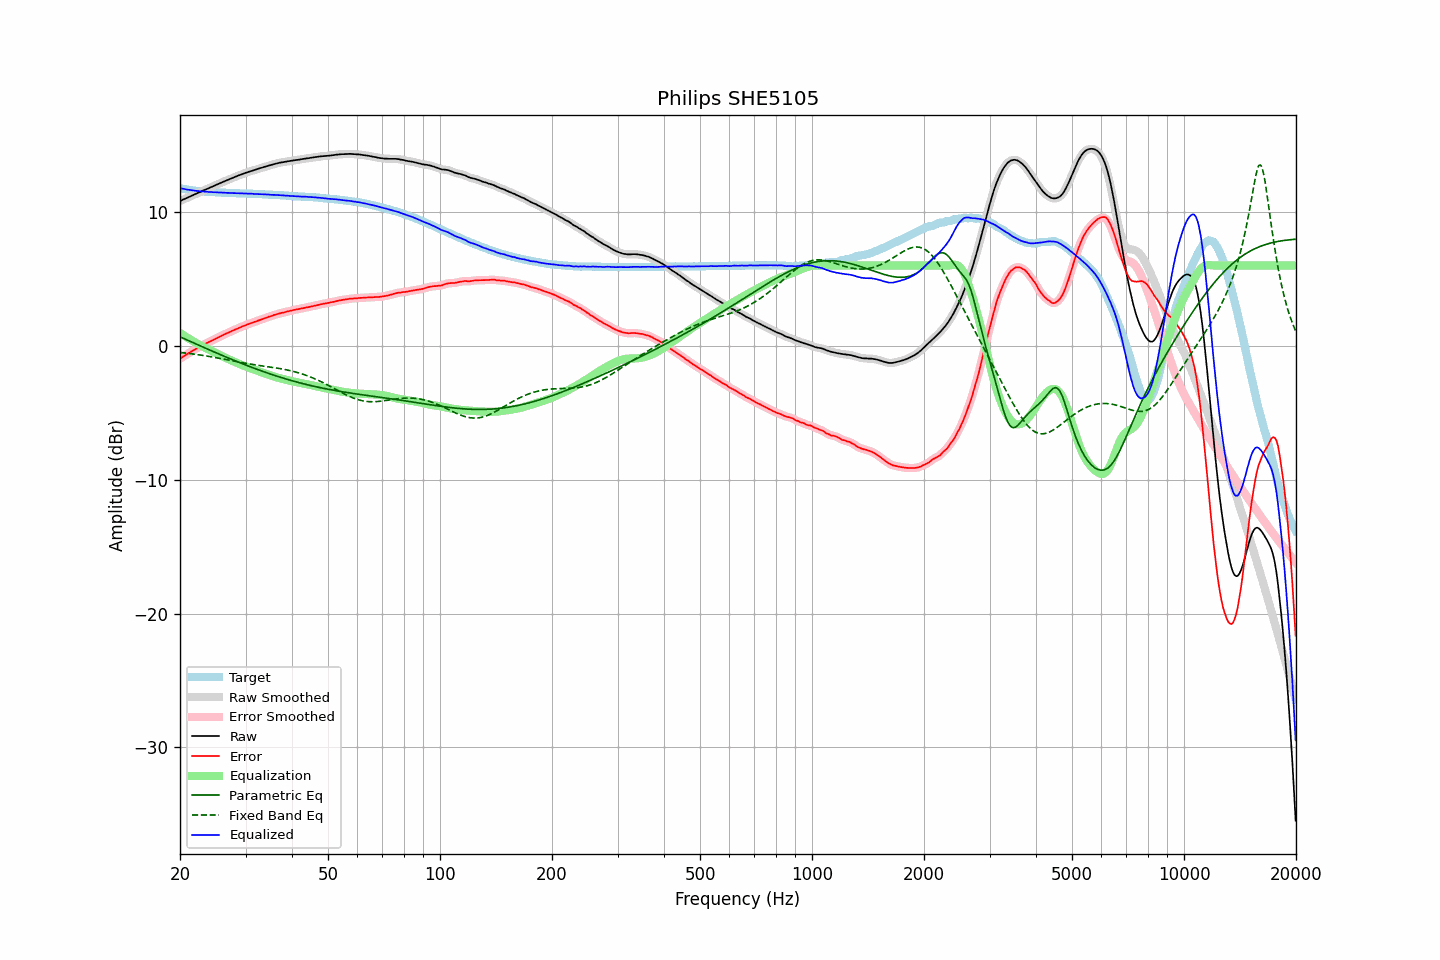

The table this chart was drawn from, first rows:
frequency, raw, error, smoothed, error_smoothed, equalization, parametric_eq, fixed_band_eq, equalized_raw, equalized_smoothed, target
20.00, 10.82, -0.96, 10.82, -0.96, 0.96, 0.67, -0.49, 11.78, 11.78, 11.78
20.20, 10.87, -0.88, 10.87, -0.88, 0.88, 0.62, -0.51, 11.75, 11.75, 11.75
20.40, 10.93, -0.80, 10.92, -0.81, 0.81, 0.57, -0.52, 11.73, 11.73, 11.73
20.61, 10.98, -0.73, 10.98, -0.73, 0.73, 0.51, -0.53, 11.71, 11.71, 11.71
20.81, 11.03, -0.66, 11.03, -0.66, 0.65, 0.46, -0.55, 11.68, 11.68, 11.69
21.02, 11.09, -0.58, 11.09, -0.58, 0.58, 0.40, -0.56, 11.67, 11.66, 11.67
21.23, 11.14, -0.51, 11.14, -0.51, 0.50, 0.35, -0.58, 11.64, 11.64, 11.65
21.44, 11.20, -0.43, 11.20, -0.43, 0.43, 0.30, -0.59, 11.63, 11.63, 11.63
21.66, 11.25, -0.36, 11.25, -0.36, 0.36, 0.24, -0.61, 11.61, 11.61, 11.61
21.87, 11.31, -0.29, 11.31, -0.28, 0.29, 0.19, -0.63, 11.60, 11.59, 11.59
22.09, 11.36, -0.22, 11.36, -0.22, 0.22, 0.14, -0.64, 11.58, 11.58, 11.57
22.31, 11.42, -0.15, 11.41, -0.15, 0.15, 0.08, -0.66, 11.57, 11.56, 11.56
22.54, 11.47, -0.09, 11.47, -0.08, 0.08, 0.03, -0.68, 11.55, 11.55, 11.55
22.76, 11.52, -0.02, 11.52, -0.02, 0.02, -0.02, -0.70, 11.54, 11.54, 11.54
22.99, 11.58, 0.05, 11.57, 0.04, -0.04, -0.08, -0.71, 11.53, 11.53, 11.53
23.22, 11.63, 0.11, 11.63, 0.11, -0.11, -0.13, -0.73, 11.52, 11.52, 11.52
23.45, 11.68, 0.17, 11.68, 0.17, -0.17, -0.18, -0.75, 11.51, 11.51, 11.51
23.69, 11.73, 0.23, 11.73, 0.23, -0.23, -0.24, -0.77, 11.50, 11.50, 11.50
23.92, 11.78, 0.28, 11.78, 0.29, -0.29, -0.29, -0.79, 11.49, 11.50, 11.50
24.16, 11.84, 0.35, 11.83, 0.34, -0.35, -0.34, -0.81, 11.49, 11.49, 11.49
24.40, 11.89, 0.40, 11.89, 0.40, -0.41, -0.39, -0.83, 11.48, 11.48, 11.49
24.65, 11.94, 0.46, 11.94, 0.46, -0.47, -0.45, -0.85, 11.47, 11.48, 11.48
24.89, 12.00, 0.52, 11.99, 0.52, -0.53, -0.50, -0.88, 11.47, 11.47, 11.48
25.14, 12.05, 0.58, 12.05, 0.58, -0.58, -0.55, -0.90, 11.46, 11.46, 11.46
25.39, 12.10, 0.65, 12.10, 0.65, -0.64, -0.60, -0.92, 11.46, 11.46, 11.45
25.65, 12.16, 0.71, 12.15, 0.71, -0.70, -0.65, -0.94, 11.46, 11.45, 11.45
25.91, 12.21, 0.77, 12.21, 0.76, -0.76, -0.70, -0.97, 11.45, 11.45, 11.44
26.16, 12.26, 0.82, 12.26, 0.82, -0.82, -0.76, -0.99, 11.44, 11.44, 11.44
26.43, 12.31, 0.87, 12.31, 0.87, -0.87, -0.81, -1.01, 11.43, 11.43, 11.44
26.69, 12.36, 0.93, 12.36, 0.93, -0.93, -0.86, -1.04, 11.43, 11.43, 11.43
26.96, 12.41, 0.98, 12.41, 0.98, -0.98, -0.91, -1.06, 11.42, 11.42, 11.43
27.23, 12.46, 1.04, 12.46, 1.04, -1.04, -0.96, -1.08, 11.42, 11.42, 11.42
27.50, 12.51, 1.09, 12.51, 1.09, -1.09, -1.01, -1.11, 11.41, 11.41, 11.41
27.77, 12.56, 1.15, 12.56, 1.15, -1.15, -1.06, -1.13, 11.41, 11.41, 11.41
28.05, 12.61, 1.21, 12.61, 1.20, -1.20, -1.10, -1.15, 11.40, 11.41, 11.40
28.33, 12.66, 1.26, 12.66, 1.26, -1.26, -1.15, -1.18, 11.40, 11.40, 11.40
28.62, 12.71, 1.31, 12.71, 1.31, -1.31, -1.20, -1.20, 11.40, 11.40, 11.40
28.90, 12.75, 1.36, 12.75, 1.36, -1.36, -1.25, -1.22, 11.39, 11.39, 11.39
29.19, 12.80, 1.41, 12.80, 1.41, -1.41, -1.30, -1.25, 11.39, 11.39, 11.38
29.48, 12.84, 1.46, 12.84, 1.46, -1.46, -1.35, -1.27, 11.38, 11.38, 11.38
29.78, 12.89, 1.51, 12.89, 1.50, -1.51, -1.39, -1.29, 11.38, 11.38, 11.38
30.08, 12.93, 1.55, 12.93, 1.55, -1.55, -1.44, -1.31, 11.38, 11.38, 11.38
30.38, 12.97, 1.60, 12.97, 1.60, -1.60, -1.49, -1.33, 11.37, 11.37, 11.37
30.68, 13.01, 1.64, 13.01, 1.64, -1.64, -1.53, -1.35, 11.37, 11.37, 11.37
30.99, 13.05, 1.68, 13.05, 1.69, -1.68, -1.58, -1.37, 11.36, 11.36, 11.36
31.30, 13.09, 1.73, 13.08, 1.73, -1.73, -1.62, -1.39, 11.36, 11.36, 11.36
31.61, 13.12, 1.77, 13.12, 1.77, -1.77, -1.67, -1.41, 11.35, 11.35, 11.35
31.93, 13.16, 1.81, 13.16, 1.81, -1.81, -1.71, -1.43, 11.34, 11.34, 11.35
32.24, 13.20, 1.85, 13.20, 1.86, -1.86, -1.76, -1.45, 11.34, 11.34, 11.34
32.57, 13.24, 1.91, 13.24, 1.90, -1.90, -1.80, -1.46, 11.34, 11.34, 11.33
32.89, 13.28, 1.95, 13.27, 1.95, -1.94, -1.85, -1.48, 11.33, 11.33, 11.33
33.22, 13.31, 1.98, 13.31, 1.99, -1.99, -1.89, -1.50, 11.32, 11.32, 11.33
33.55, 13.35, 2.03, 13.35, 2.03, -2.03, -1.93, -1.52, 11.32, 11.32, 11.31
33.89, 13.39, 2.08, 13.38, 2.07, -2.07, -1.97, -1.53, 11.31, 11.31, 11.31
34.23, 13.42, 2.11, 13.42, 2.12, -2.12, -2.02, -1.55, 11.30, 11.31, 11.31
34.57, 13.46, 2.16, 13.45, 2.16, -2.16, -2.06, -1.57, 11.30, 11.30, 11.29
34.92, 13.49, 2.20, 13.49, 2.20, -2.20, -2.10, -1.58, 11.29, 11.29, 11.29
35.27, 13.52, 2.23, 13.52, 2.24, -2.24, -2.14, -1.60, 11.28, 11.28, 11.29
35.62, 13.56, 2.28, 13.55, 2.28, -2.28, -2.18, -1.62, 11.28, 11.28, 11.27
35.97, 13.59, 2.32, 13.59, 2.32, -2.31, -2.22, -1.64, 11.27, 11.27, 11.27
... 635 more rows
